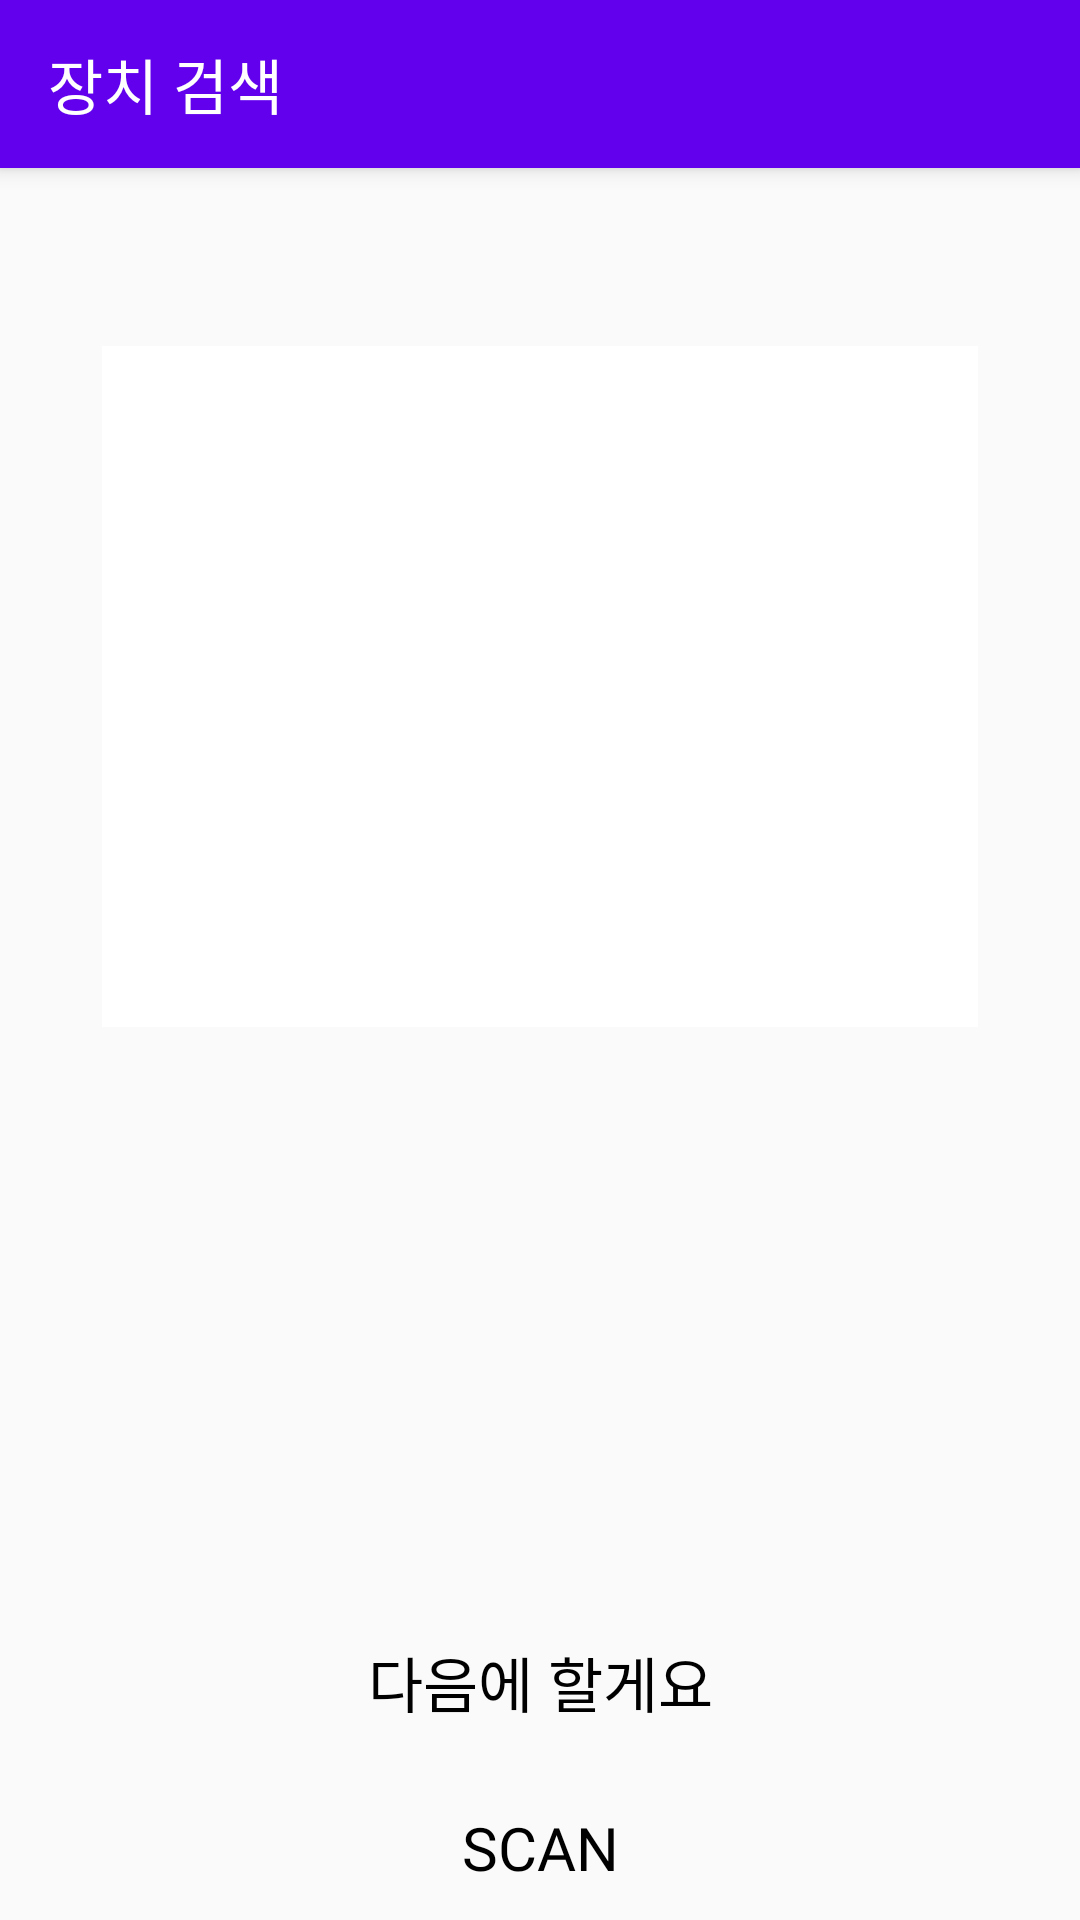

Android layout source for this screen:
<!-- AndroidManifest.xml: application theme AppTheme -->
<!-- res/layout/activity_device_scan.xml -->
<?xml version="1.0" encoding="utf-8"?>
<android.support.constraint.ConstraintLayout xmlns:android="http://schemas.android.com/apk/res/android"
    xmlns:app="http://schemas.android.com/apk/res-auto"
    android:layout_width="match_parent"
    android:layout_height="match_parent">

    <android.support.v7.widget.Toolbar
        android:id="@+id/my_toolbar"
        android:layout_width="match_parent"
        android:layout_height="?attr/actionBarSize"
        android:background="@color/colorPrimary"
        android:elevation="4dp">

        <TextView
            android:layout_width="match_parent"
            android:layout_height="wrap_content"
            android:layout_gravity="center"
            android:layout_marginLeft="16dp"
            android:fontFamily="@font/my_font_family"
            android:text="장치 검색"
            android:textColor="#fff"
            android:textSize="20sp"
            android:textStyle="normal" />
    </android.support.v7.widget.Toolbar>


    <Button
        android:id="@+id/button"
        style="?android:attr/borderlessButtonStyle"
        android:layout_width="wrap_content"
        android:layout_height="wrap_content"
        android:layout_marginTop="8dp"
        android:fontFamily="@font/my_font_family"
        android:text="다음에 할게요"
        android:textColor="@color/black"
        android:textSize="20sp"
        app:layout_constraintBottom_toBottomOf="parent"
        app:layout_constraintEnd_toEndOf="parent"
        app:layout_constraintHorizontal_bias="0.501"
        app:layout_constraintStart_toStartOf="parent"
        app:layout_constraintTop_toTopOf="parent"
        app:layout_constraintVertical_bias="0.906" />

    <Button
        android:id="@+id/button1"
        style="?android:attr/borderlessButtonStyle"
        android:layout_width="wrap_content"
        android:layout_height="wrap_content"
        android:layout_marginTop="8dp"
        android:fontFamily="@font/my_font_family"
        android:text="Scan"
        android:textColor="@color/black"
        android:textSize="20sp"
        app:layout_constraintBottom_toBottomOf="parent"
        app:layout_constraintEnd_toEndOf="parent"
        app:layout_constraintStart_toStartOf="parent"
        app:layout_constraintTop_toTopOf="parent"
        app:layout_constraintVertical_bias="1.0" />

    <android.support.v7.widget.RecyclerView
        android:id="@+id/recyclerView"
        android:layout_width="292dp"
        android:layout_height="227dp"
        android:layout_marginBottom="72dp"
        android:layout_marginEnd="8dp"
        android:layout_marginStart="8dp"
        android:layout_marginTop="8dp"
        android:background="#ffffff"
        app:layout_constraintBottom_toTopOf="@+id/button"
        app:layout_constraintEnd_toEndOf="parent"
        app:layout_constraintStart_toStartOf="parent"
        app:layout_constraintTop_toTopOf="parent"
        app:layout_constraintVertical_bias="0.469" />

</android.support.constraint.ConstraintLayout>
<!-- resources referenced by this layout -->
<resources>
  <color name="black">#000</color>
  <color name="colorPrimary">#6200EE</color>
  <style name="AppTheme" parent="Theme.AppCompat.Light.NoActionBar">
          
          <item name="colorPrimary">@color/colorPrimary</item>
          <item name="colorPrimaryDark">@color/colorPrimaryDark</item>
      </style>
  <color name="colorPrimaryDark">#303F9F</color>
</resources>
